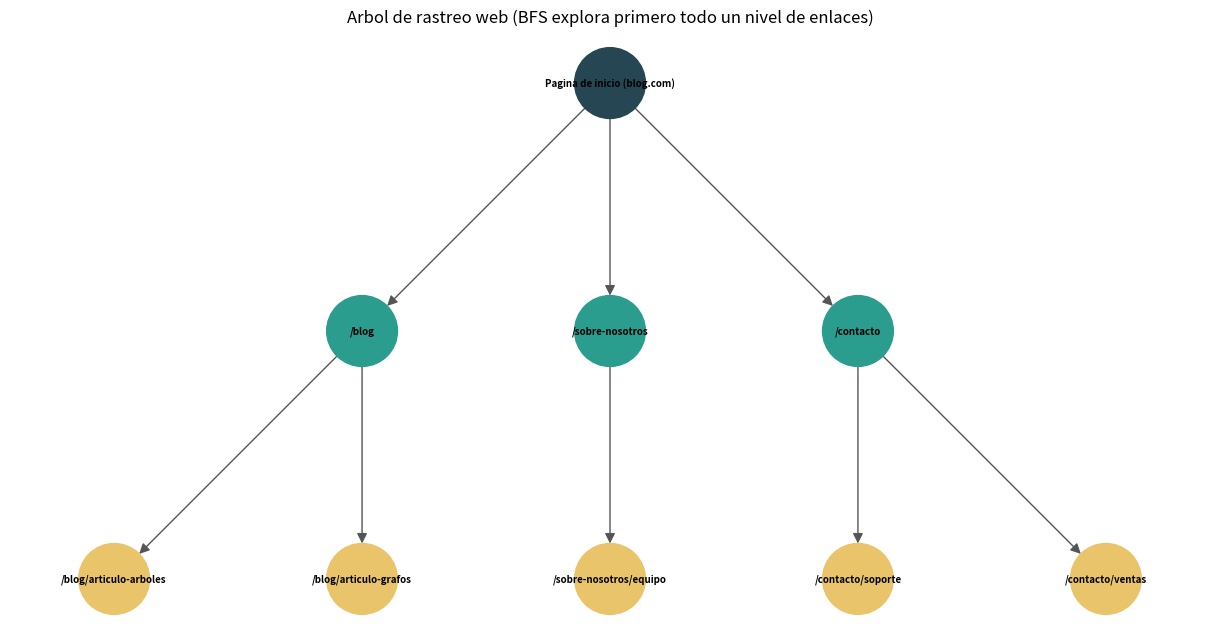

This chart was generated by the following Python code:
"""
==================================================================
 Ejemplo aplicado: Arboles, DFS y BFS en un rastreador web
 (web crawler)
==================================================================

Idea del ejemplo:
------------------
Un rastreador web (el programa que usan buscadores como Google) parte
de una PAGINA SEMILLA y va descubriendo paginas nuevas siguiendo los
enlaces que encuentra en cada una. Si ignoramos los enlaces que
regresan a paginas ya visitadas, ese recorrido se puede representar
como un ARBOL:

    - La raiz es la PAGINA SEMILLA (la pagina inicial del rastreo).
    - Cada hijo es una PAGINA enlazada directamente desde su padre.
    - Los "nietos" son paginas enlazadas desde esas paginas, y asi
      sucesivamente.

Se reutiliza la MISMA clase Nodo y las MISMAS funciones de recorrido
(dfs_recursivo, dfs_iterativo, bfs) de la presentacion "Arboles, DFS
y BFS", aplicadas ahora a un caso real de rastreo web, tal como lo
menciona la diapositiva "Aplicaciones en el mundo real": Rastreadores
web -> BFS (exploracion de paginas por niveles de enlaces).

Librerias usadas:
    - networkx  -> para representar el arbol como grafo y dibujarlo
    - matplotlib -> para graficar el arbol de rastreo
    - pandas    -> para mostrar el orden de rastreo con su "profundidad"
"""

from collections import deque
import networkx as nx
import matplotlib.pyplot as plt
import pandas as pd


# ------------------------------------------------------------------
# 1. Clase Nodo (igual a la de la presentacion)
# ------------------------------------------------------------------
class Nodo:
    """Cada nodo guarda su valor (la URL o nombre de pagina) y sus hijos."""

    def __init__(self, valor):
        self.valor = valor
        self.hijos = []

    def agregar_hijo(self, hijo):
        self.hijos.append(hijo)


# ------------------------------------------------------------------
# 2. Construccion del arbol: Pagina semilla -> Paginas enlazadas
# ------------------------------------------------------------------
semilla = Nodo("Pagina de inicio (blog.com)")

# Paginas enlazadas directamente desde la pagina de inicio (nivel 1)
pagina_blog = Nodo("/blog")
pagina_nosotros = Nodo("/sobre-nosotros")
pagina_contacto = Nodo("/contacto")

semilla.agregar_hijo(pagina_blog)
semilla.agregar_hijo(pagina_nosotros)
semilla.agregar_hijo(pagina_contacto)

# Paginas enlazadas desde /blog (nivel 2)
pagina_blog.agregar_hijo(Nodo("/blog/articulo-arboles"))
pagina_blog.agregar_hijo(Nodo("/blog/articulo-grafos"))

# Paginas enlazadas desde /sobre-nosotros (nivel 2)
pagina_nosotros.agregar_hijo(Nodo("/sobre-nosotros/equipo"))

# Paginas enlazadas desde /contacto (nivel 2)
pagina_contacto.agregar_hijo(Nodo("/contacto/soporte"))
pagina_contacto.agregar_hijo(Nodo("/contacto/ventas"))


# ------------------------------------------------------------------
# 3. Recorridos DFS y BFS (mismas funciones de la presentacion)
# ------------------------------------------------------------------
def dfs_recursivo(nodo, visitados=None):
    """DFS usando la pila de llamadas de Python (recursion)."""
    if visitados is None:
        visitados = []
    visitados.append(nodo.valor)
    for hijo in nodo.hijos:
        dfs_recursivo(hijo, visitados)
    return visitados


def dfs_iterativo(raiz):
    """DFS usando una pila explicita (lista con pop())."""
    visitados = []
    pila = [raiz]
    while pila:
        nodo = pila.pop()
        visitados.append(nodo.valor)
        for hijo in reversed(nodo.hijos):
            pila.append(hijo)
    return visitados


def bfs(raiz):
    """BFS usando una cola (deque) -> comportamiento FIFO."""
    visitados = []
    cola = deque([raiz])
    while cola:
        nodo = cola.popleft()
        visitados.append(nodo.valor)
        for hijo in nodo.hijos:
            cola.append(hijo)
    return visitados


orden_dfs = dfs_recursivo(semilla)
orden_bfs = bfs(semilla)

print("Orden de rastreo DFS (profundidad primero):")
print(orden_dfs)
print()
print("Orden de rastreo BFS (por niveles de enlaces):")
print(orden_bfs)


# ------------------------------------------------------------------
# 4. Interpretacion practica
# ------------------------------------------------------------------
# BFS: es el que usan la mayoria de los rastreadores web reales,
#      porque primero termina de descubrir TODAS las paginas enlazadas
#      directamente desde la semilla (nivel 1) antes de entrar a
#      revisar sus enlaces (nivel 2). Esto evita que el rastreador se
#      "pierda" siguiendo un solo hilo de enlaces muy profundo,
#      dejando de lado el resto del sitio.
#
# DFS: tambien se usa en algunos casos, por ejemplo cuando se quiere
#      explorar rapidamente una seccion completa del sitio (como
#      /blog y todos sus articulos) antes de pasar a otra seccion.


# ------------------------------------------------------------------
# 5. Pasar el arbol de Nodo a un grafo de NetworkX (para dibujarlo)
# ------------------------------------------------------------------
G = nx.DiGraph()  # grafo dirigido: cada arista va de pagina padre -> pagina hija


def agregar_al_grafo(nodo, grafo):
    """Recorre el arbol (con DFS) y agrega cada arista padre-hijo."""
    for hijo in nodo.hijos:
        grafo.add_edge(nodo.valor, hijo.valor)
        agregar_al_grafo(hijo, grafo)


G.add_node(semilla.valor)  # aseguramos que la raiz quede en el grafo
agregar_al_grafo(semilla, G)


# ------------------------------------------------------------------
# 6. Calcular una posicion "por niveles" (profundidad de rastreo)
#    sin depender de librerias externas como graphviz
# ------------------------------------------------------------------
def posiciones_arbol(grafo, raiz):
    niveles = {raiz: 0}
    cola = deque([raiz])
    while cola:
        actual = cola.popleft()
        for hijo in grafo.successors(actual):
            niveles[hijo] = niveles[actual] + 1
            cola.append(hijo)

    nodos_por_nivel = {}
    for nodo, nivel in niveles.items():
        nodos_por_nivel.setdefault(nivel, []).append(nodo)

    posiciones = {}
    for nivel, nodos in nodos_por_nivel.items():
        cantidad = len(nodos)
        for i, nodo in enumerate(nodos):
            x = (i - (cantidad - 1) / 2)
            y = -nivel
            posiciones[nodo] = (x, y)
    return posiciones, niveles


pos, niveles = posiciones_arbol(G, semilla.valor)

# Colores segun la profundidad de rastreo (0 = semilla, 1, 2, ...)
paleta_por_nivel = {0: "#264653", 1: "#2a9d8f", 2: "#e9c46a"}
colores = [paleta_por_nivel.get(niveles[nodo], "#e76f51") for nodo in G.nodes()]

plt.figure(figsize=(12, 6))
nx.draw(
    G,
    pos,
    with_labels=True,
    node_color=colores,
    node_size=2600,
    font_size=7,
    font_weight="bold",
    edge_color="#555555",
    arrows=True,
    arrowsize=15,
)
plt.title("Arbol de rastreo web (BFS explora primero todo un nivel de enlaces)")
plt.axis("off")
plt.tight_layout()
plt.savefig("rastreador_web_bfs.png", dpi=150)
print("\nImagen guardada como 'rastreador_web_bfs.png'")


# ------------------------------------------------------------------
# 7. Tabla del orden de rastreo con su profundidad (pandas)
# ------------------------------------------------------------------
tabla = pd.DataFrame({
    "Paso": range(1, len(orden_bfs) + 1),
    "Pagina rastreada (BFS)": orden_bfs,
    "Profundidad (nivel de enlace)": [niveles[p] for p in orden_bfs],
})

print("\nOrden de rastreo BFS con su profundidad:")
print(tabla.to_string(index=False))

tabla.to_csv("rastreo_bfs_paginas.csv", index=False)
print("\nTabla guardada como 'rastreo_bfs_paginas.csv'")
